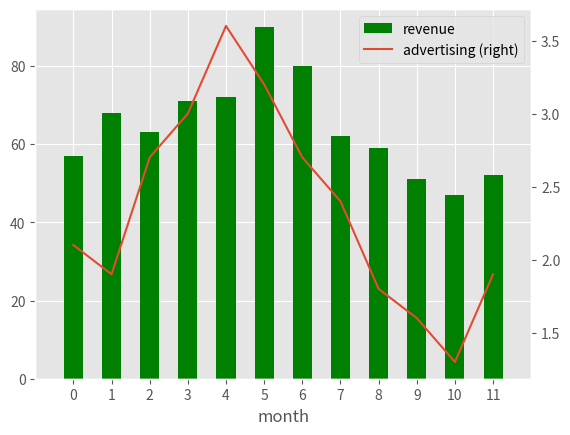

This chart was generated by the following Python code:
"""
Problem 58: What if we want to plot multiple things? Pandas allows you
to pass in a matplotlib Axis object for plots, and plots will also
return an Axis object.

Make a bar plot of monthly revenue with a line plot of monthly
advertising spending (numbers in millions).

    df = pd.DataFrame({"revenue":[57,68,63,71,72,90,80,62,59,51,47,52],
                       "advertising":[2.1,1.9,2.7,3.0,3.6,3.2,2.7,2.4,1.8,1.6,1.3,1.9],
                       "month":range(12)})
"""

import pandas as pd
import matplotlib.pyplot as plt

plt.style.use('ggplot')

df = pd.DataFrame({"revenue": [57, 68, 63, 71, 72, 90, 80, 62, 59, 51, 47, 52],
                   "advertising": [2.1, 1.9, 2.7, 3.0, 3.6, 3.2, 2.7, 2.4, 1.8, 1.6, 1.3, 1.9],
                   "month": range(12)})

ax = df.plot.bar("month", "revenue", color="green")
df.plot.line("month", "advertising", secondary_y=True, ax=ax)
ax.set_xlim((-1, 12))
plt.show()
